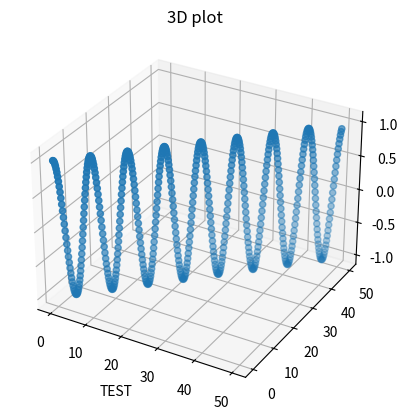
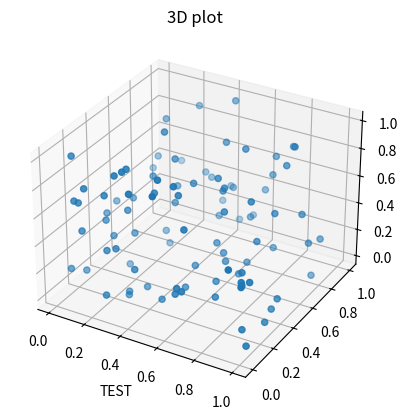

These figures' Python source, in order:
import numpy as np
import matplotlib.pyplot as plt
from matplotlib import style

ax = plt.axes(projection = "3d")

x = np.arange(0, 50, 0.1)
y = np.arange(0,50,0.1)
z = np.cos(x)

q = np.random.random(100)
w = np.random.random(100)
e = np.random.random(100)

plt.figure(1)
ax.scatter(x,y,z)
ax.set_title("3D plot")
ax.set_xlabel("TEST")

plt.figure(2)
zx = plt.axes(projection = "3d")
zx.scatter(q,w,e)
zx.set_title("3D plot")
zx.set_xlabel("TEST")

plt.show()

